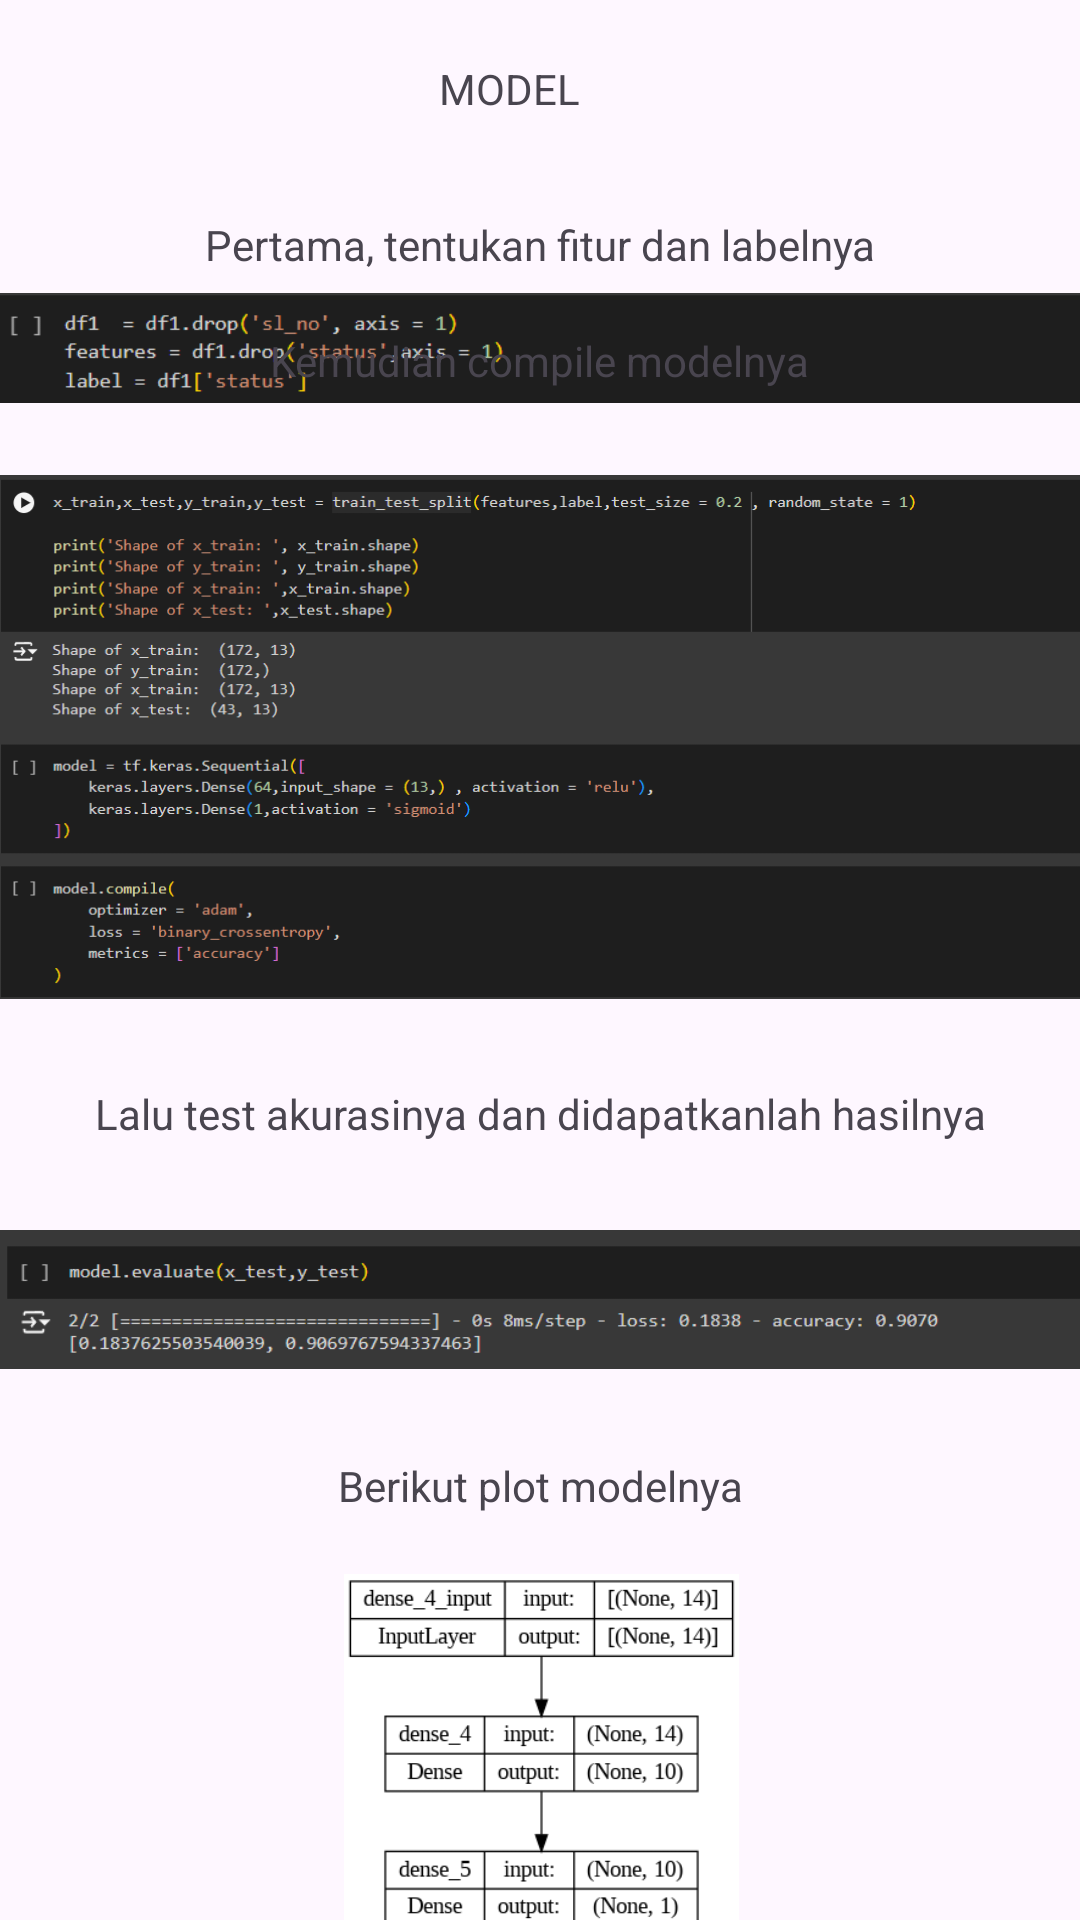

Reconstruct the res/layout file that produces this screen, plus the resources it refers to.
<!-- AndroidManifest.xml: application theme Theme.Campus_recruitment -->
<!-- res/layout/activity_model.xml -->
<?xml version="1.0" encoding="utf-8"?>
<androidx.constraintlayout.widget.ConstraintLayout
    xmlns:android="http://schemas.android.com/apk/res/android"
    xmlns:app="http://schemas.android.com/apk/res-auto"
    xmlns:tools="http://schemas.android.com/tools"
    android:background="@drawable/bg_ml"
    android:layout_width="match_parent"
    android:layout_height="match_parent"
    tools:context=".ModelActivity">

    
    <TextView
        android:id="@+id/textView3"
        android:layout_width="60dp"
        android:layout_height="32dp"
        android:layout_marginTop="20dp"
        android:text="MODEL"
        android:backgroundTint="@color/blue"
        android:textAlignment="center"
        app:layout_constraintTop_toTopOf="parent"
        app:layout_constraintStart_toStartOf="parent"
        app:layout_constraintEnd_toEndOf="parent"
        app:layout_constraintHorizontal_bias="0.466" />

    
    <ScrollView
        android:layout_width="match_parent"
        android:layout_height="0dp"
        android:layout_marginTop="20dp"
        app:layout_constraintTop_toBottomOf="@+id/textView3"
        app:layout_constraintBottom_toTopOf="@+id/textView6">

        <androidx.constraintlayout.widget.ConstraintLayout
            android:layout_width="match_parent"
            android:layout_height="wrap_content">

            
            <ImageView
                android:id="@+id/imageView3"
                android:layout_width="364dp"
                android:layout_height="48dp"
                android:layout_marginTop="20dp"
                app:layout_constraintEnd_toEndOf="parent"
                app:layout_constraintStart_toStartOf="parent"
                app:layout_constraintTop_toTopOf="parent"
                app:srcCompat="@drawable/fiturdanlabel" />

            

            
            <TextView
                android:id="@+id/textView4"
                android:layout_width="wrap_content"
                android:layout_height="wrap_content"
                android:layout_marginBottom="2dp"
                android:text="Pertama, tentukan fitur dan labelnya"
                app:layout_constraintBottom_toTopOf="@+id/imageView3"
                app:layout_constraintEnd_toEndOf="parent"
                app:layout_constraintStart_toStartOf="parent"
                app:layout_constraintTop_toTopOf="parent" />

            <TextView
                android:id="@+id/textView5"
                android:layout_width="wrap_content"
                android:layout_height="wrap_content"
                android:layout_marginTop="20dp"
                android:text="Kemudian compile modelnya"
                app:layout_constraintTop_toBottomOf="@+id/textView4"
                app:layout_constraintStart_toStartOf="parent"
                app:layout_constraintEnd_toEndOf="parent" />

            
            <ImageView
                android:id="@+id/imageView4"
                android:layout_width="361dp"
                android:layout_height="192dp"
                android:layout_marginTop="20dp"
                app:layout_constraintTop_toBottomOf="@+id/textView5"
                app:layout_constraintStart_toStartOf="parent"
                app:layout_constraintEnd_toEndOf="parent"
                app:srcCompat="@drawable/modelcompile" />

            
            <TextView
                android:id="@+id/textView6"
                android:layout_width="wrap_content"
                android:layout_height="wrap_content"
                android:layout_marginTop="20dp"
                android:text="Lalu test akurasinya dan didapatkanlah hasilnya"
                app:layout_constraintTop_toBottomOf="@+id/imageView4"
                app:layout_constraintStart_toStartOf="parent"
                app:layout_constraintEnd_toEndOf="parent" />

            
            <ImageView
                android:id="@+id/imageView2"
                android:layout_width="361dp"
                android:layout_height="65dp"
                android:layout_marginTop="20dp"
                app:layout_constraintTop_toBottomOf="@+id/textView6"
                app:layout_constraintStart_toStartOf="parent"
                app:layout_constraintEnd_toEndOf="parent"
                app:srcCompat="@drawable/akurasi" />

            
            <TextView
                android:id="@+id/textView7"
                android:layout_width="wrap_content"
                android:layout_height="wrap_content"
                android:layout_marginTop="20dp"
                android:text="Berikut plot modelnya"
                app:layout_constraintTop_toBottomOf="@+id/imageView2"
                app:layout_constraintStart_toStartOf="parent"
                app:layout_constraintEnd_toEndOf="parent" />

            
            <ImageView
                android:id="@+id/imageView5"
                android:layout_width="361dp"
                android:layout_height="120dp"
                android:layout_marginTop="20dp"
                app:layout_constraintTop_toBottomOf="@+id/textView7"
                app:layout_constraintStart_toStartOf="parent"
                app:layout_constraintEnd_toEndOf="parent"
                app:srcCompat="@drawable/model_image_fix" />

        </androidx.constraintlayout.widget.ConstraintLayout>
    </ScrollView>

</androidx.constraintlayout.widget.ConstraintLayout>
<!-- resources referenced by this layout -->
<resources>
  <!-- drawable akurasi: png bitmap (drawable, 8469 bytes) -->
  <!-- drawable fiturdanlabel: png bitmap (drawable, 6104 bytes) -->
  <!-- drawable model_image_fix: png bitmap (drawable, 20085 bytes) -->
  <!-- drawable modelcompile: png bitmap (drawable, 40616 bytes) -->
  <style name="Theme.Campus_recruitment" parent="Base.Theme.Campus_recruitment" />
  <style name="Base.Theme.Campus_recruitment" parent="Theme.Material3.DayNight.NoActionBar">
          
          
      </style>
</resources>
